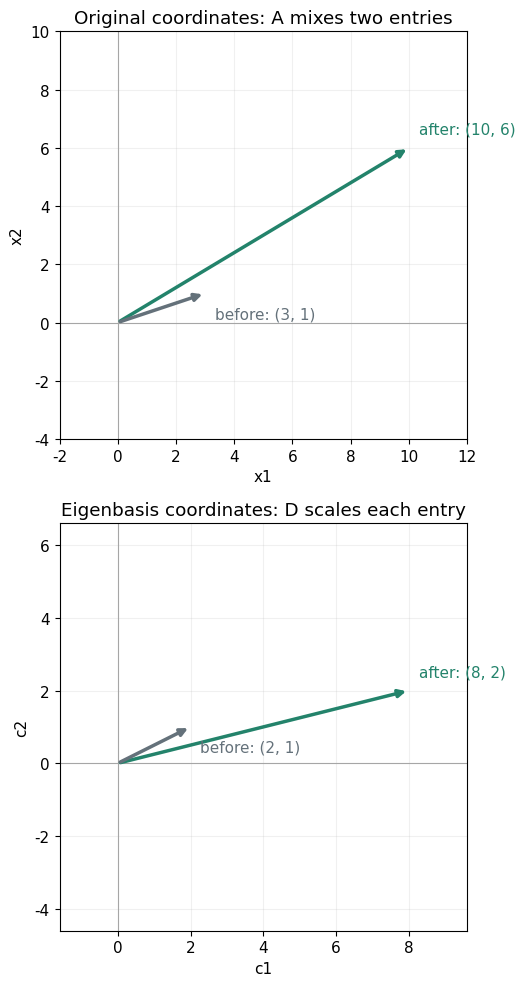

This chart was generated by the following Python code:
import numpy as np
import matplotlib.pyplot as plt
plt.rcParams.update({'font.family': 'DejaVu Sans', 'font.size': 11})
A = np.array([[3., 1.], [1., 3.]])
v1 = np.array([1., 1.])
v2 = np.array([1., -1.])
P = np.column_stack((v1, v2))
# Derived from c1=(p+q)/2, c2=(p-q)/2, not an unexplained inverse call.
Q = 0.5 * np.array([[1., 1.], [1., -1.]])
D = np.diag([4., 2.])
assert np.allclose(Q @ P, np.eye(2))
assert np.allclose(P @ Q, np.eye(2))
assert np.allclose(A @ v1, 4*v1)
assert np.allclose(A @ v2, 2*v2)


x = np.array([3., 1.])  # Try [1., 0.], [1., 1.], [1., -1.].
c = Q @ x
print('Original coordinates x:', x)
print('Eigenbasis coefficients c:', c)
print('Rebuild x = P c:', P @ c)
assert np.allclose(P @ c, x)
assert np.allclose(c, [(x[0]+x[1])/2, (x[0]-x[1])/2])


scaled = D @ c
output = P @ scaled
print('Step 1, split:', c)
print('Step 2, scale coefficients:', scaled)
print('Step 3, rebuild:', output)
print('Direct A x:', A @ x)
print('D x without changing coordinates:', D @ x)
assert np.allclose(output, A @ x)
assert np.allclose(A @ P, P @ D)
assert np.allclose(Q @ A @ P, D)
assert np.allclose(P @ D @ Q, A)


def draw_record(ax, before, after, xlabel, ylabel, title):
    points = np.vstack((np.zeros(2), before, after))
    low, high = points.min(axis=0), points.max(axis=0)
    span = max(float((high-low).max()), 2.)
    center = (low+high)/2
    ax.set(xlim=(center[0]-.7*span, center[0]+.7*span),
           ylim=(center[1]-.7*span, center[1]+.7*span),
           aspect='equal', xlabel=xlabel, ylabel=ylabel, title=title)
    ax.axhline(0, color='0.65', linewidth=.8)
    ax.axvline(0, color='0.65', linewidth=.8)
    ax.grid(alpha=.18)
    for point, color, label, offset in [(after, '#23836b', 'after', (7, 10)),
                                        (before, '#64717a', 'before', (7, -18))]:
        ax.annotate('', xy=point, xytext=(0, 0),
                    arrowprops={'arrowstyle': '-|>', 'color': color, 'lw': 2.5})
        ax.annotate(f'{label}: ({point[0]:g}, {point[1]:g})', xy=point,
                    xytext=offset, textcoords='offset points', color=color)
fig, axes = plt.subplots(2, 1, figsize=(6.5, 10))
draw_record(axes[0], x, output, 'x1', 'x2', 'Original coordinates: A mixes two entries')
draw_record(axes[1], c, scaled, 'c1', 'c2', 'Eigenbasis coordinates: D scales each entry')
fig.tight_layout()
plt.show()


k = 5  # Try 0, 1, 2, 10.
assert isinstance(k, int) and k >= 0
coefficients_k = np.array([4.**k*c[0], 2.**k*c[1]])
from_coefficients = P @ coefficients_k
repeated = x.copy()
for _ in range(k):
    repeated = A @ repeated
print('Coefficients after k steps:', coefficients_k)
print('Rebuilt output:', from_coefficients)
print('Repeated A output:', repeated)
assert np.allclose(from_coefficients, repeated)
assert np.allclose(np.linalg.matrix_power(A, k), P @ np.linalg.matrix_power(D, k) @ Q)


alpha, beta = 4., 0.
D_new = np.diag([alpha, beta])
A_new = P @ D_new @ Q
print('New matrix in original coordinates:\n', A_new)
print('New output:', A_new @ x)
assert np.allclose(A_new @ v1, alpha*v1)
assert np.allclose(A_new @ v2, beta*v2)
assert np.allclose(A_new @ x, P @ (D_new @ (Q @ x)))
if beta == 0:
    assert np.allclose(A_new @ v2, 0)
if alpha == beta:
    assert np.allclose(A_new, alpha*np.eye(2))


A_zero = P @ np.diag([4., 0.]) @ Q
assert np.linalg.matrix_rank(A_zero) == 1
assert np.linalg.matrix_rank(P) == 2
assert np.allclose(A_zero @ v2, 0)
assert np.allclose(Q @ A_zero @ P, np.diag([4., 0.]))
print('A loses one direction, but P still provides a complete basis.')


P_bad = np.column_stack((v1, 2*v1))
print('Dependent columns:\n', P_bad)
assert np.linalg.matrix_rank(P_bad) == 1
# The same vector has different coefficient records.
assert np.allclose(P_bad @ np.array([1., 0.]), v1)
assert np.allclose(P_bad @ np.array([-1., 1.]), v1)
# Every generated output has equal entries; v2 does not.
for coefficients in [np.array([1., 0.]), np.array([-1., 1.]), np.array([2., -3.])]:
    generated = P_bad @ coefficients
    assert np.isclose(generated[0], generated[1])
assert not np.isclose(v2[0], v2[1])
print('Cannot describe all inputs, and coefficients are not unique.')


S = np.array([[1., 1.], [0., 1.]])
I = np.eye(2)
print('S - I:\n', S-I)
print('I - I:\n', I-I)
assert 2-np.linalg.matrix_rank(S-I) == 1
assert 2-np.linalg.matrix_rank(I-I) == 2
assert np.allclose(S @ np.array([1., 0.]), [1., 0.])
assert not np.allclose(S @ np.array([0., 1.]), [0., 1.])
assert np.allclose(I @ np.array([0., 1.]), [0., 1.])
